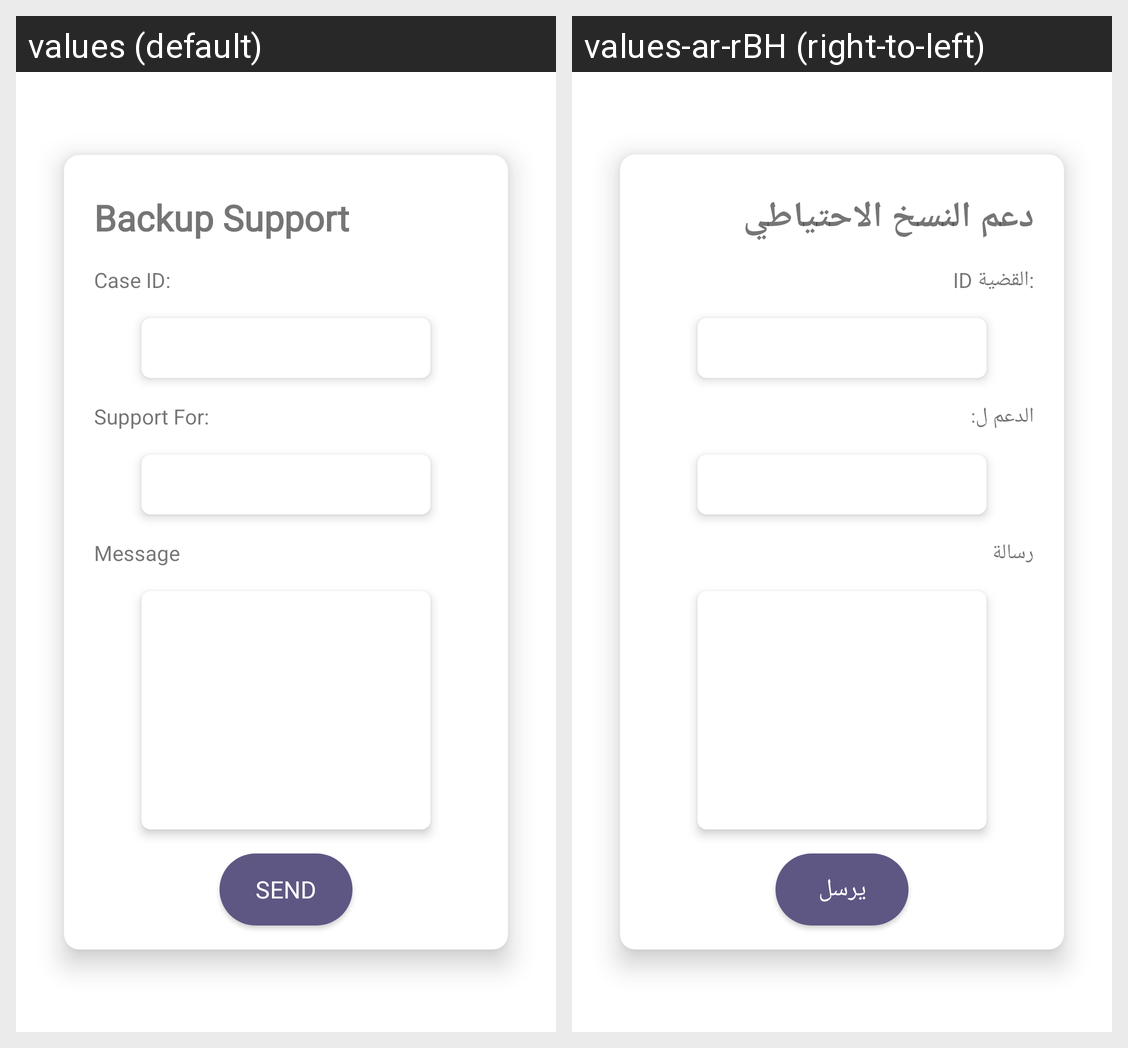

The Android screen above is rendered under two locales of the same app. Produce the string resources it draws, with the default and per-locale values.
Android screen res/layout/terms2.xml rendered under 2 locales, left to right: values (default), values-ar-rBH (right-to-left). Device: Nexus 5 (rendered at 1080×1920; each locale shown at half size, 540×960, under a caption strip naming it); theme Theme.Shamsaha.
Strings drawn on this screen, with the default value and each locale's value (text and hints the layout hard-codes, and strings that could not be matched under every locale, appear in the picture but are not listed):

backup_support
  values: Backup Support
  values-ar-rBH: دعم النسخ الاحتياطي

case_id
  values: Case ID:
  values-ar-rBH: ID القضية:

supporet_for
  values: Support For:
  values-ar-rBH: الدعم ل:

message
  values: Message
  values-ar-rBH: رسالة

send
  values: Send
  values-ar-rBH: يرسل
